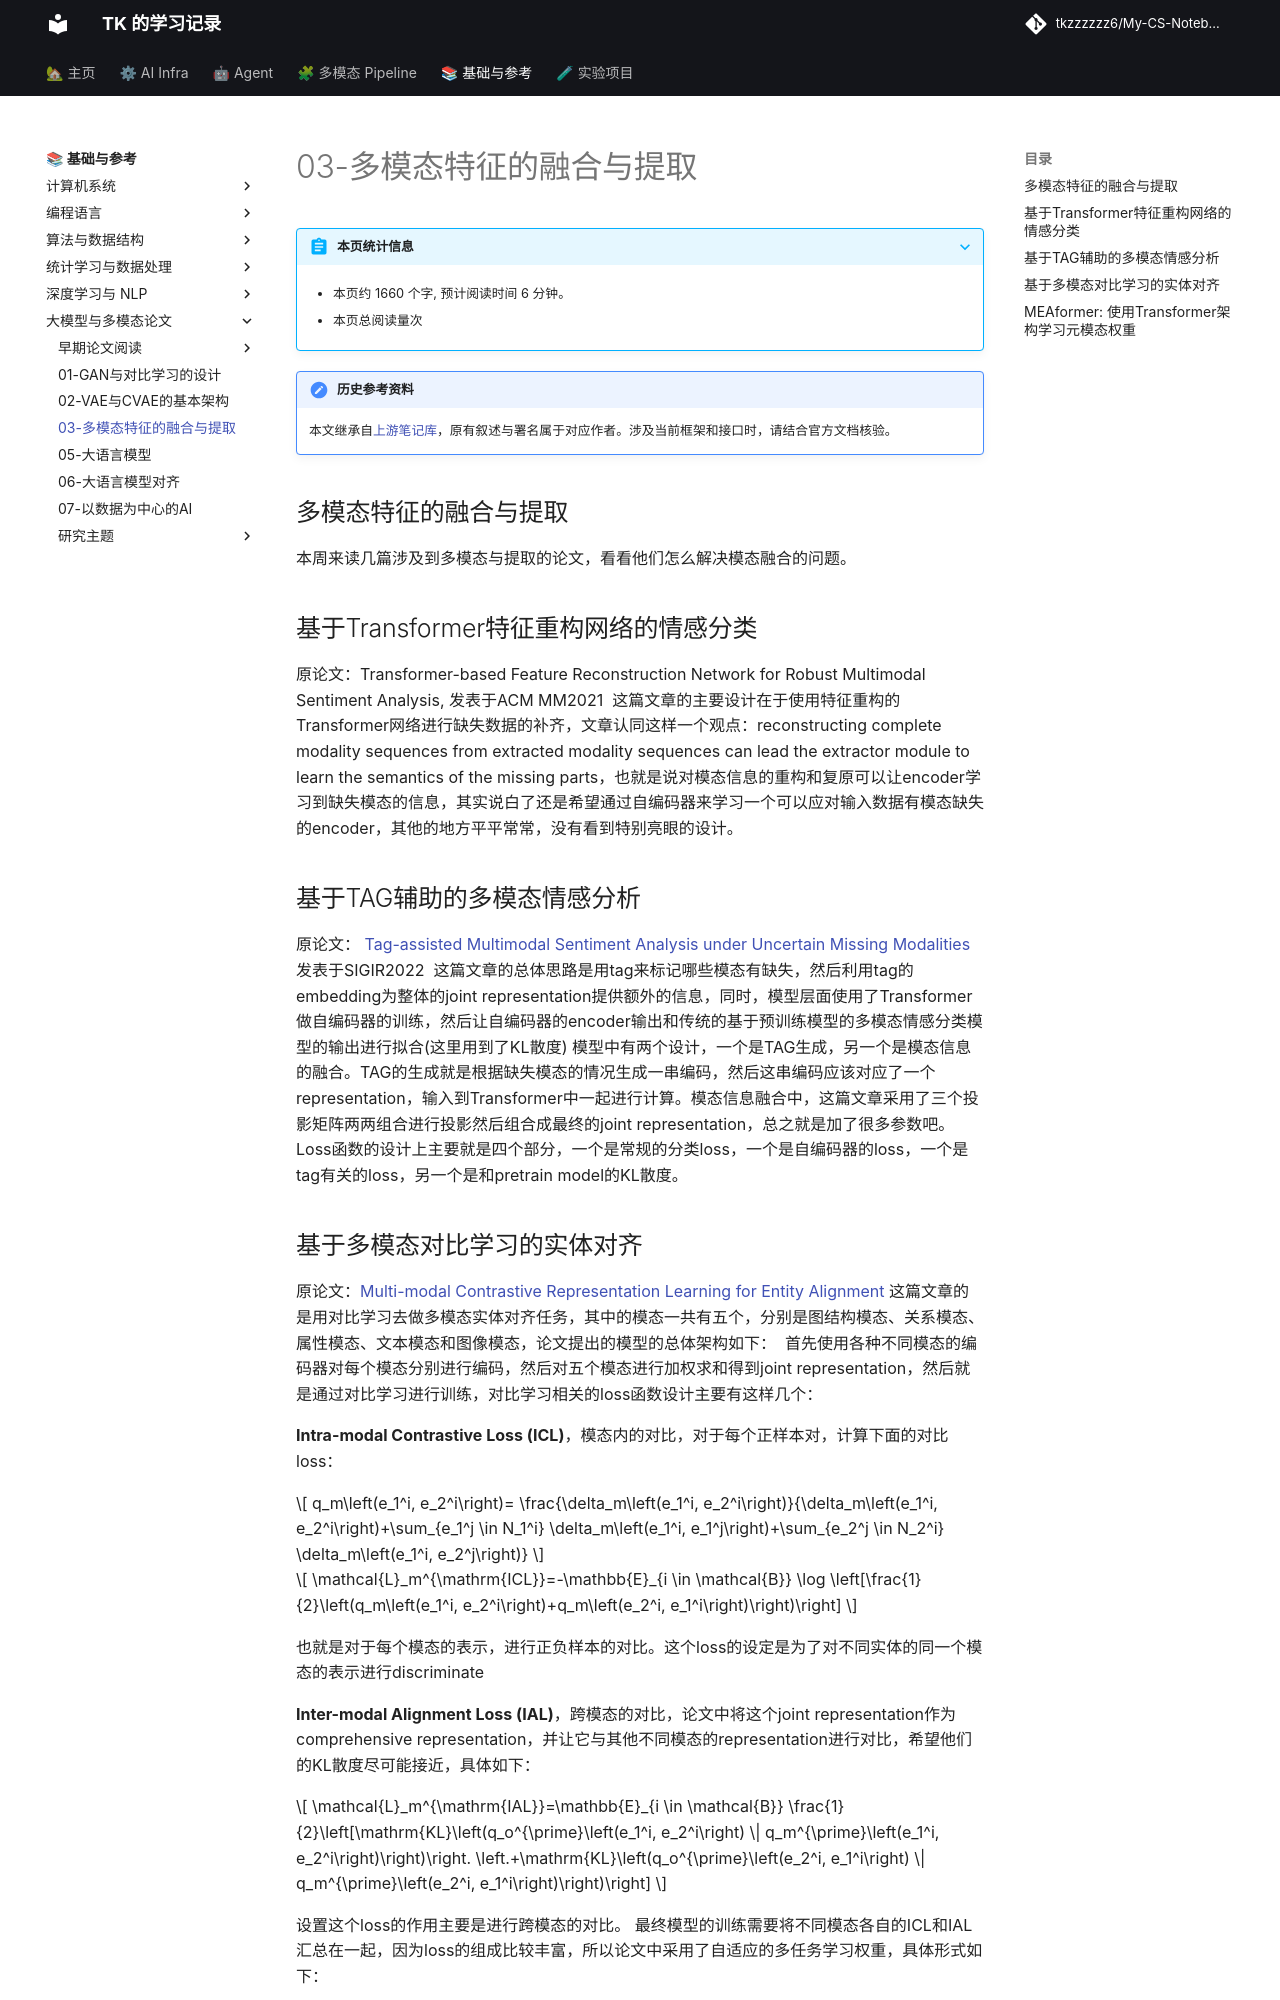

repository: tkzzzzzz6/My-CS-Notebook · page: Papers/03-多模态特征的融合与提取/index.html · generator: mkdocs

!!! note "历史参考资料"
    本文继承自[上游笔记库](https://github.com/zwygit2025/My-CS-Notebook/blob/a94d023/docs/Papers/03-%E5%A4%9A%E6%A8%A1%E6%80%81%E7%89%B9%E5%BE%81%E7%9A%84%E8%9E%8D%E5%90%88%E4%B8%8E%E6%8F%90%E5%8F%96.md)，原有叙述与署名属于对应作者。涉及当前框架和接口时，请结合官方文档核验。

## 多模态特征的融合与提取
本周来读几篇涉及到多模态与提取的论文，看看他们怎么解决模态融合的问题。

## 基于Transformer特征重构网络的情感分类
原论文：Transformer-based Feature Reconstruction Network for Robust Multimodal Sentiment Analysis, 发表于ACM MM2021
![](resources/Pasted%20image%2020230222164635.png)
这篇文章的主要设计在于使用特征重构的Transformer网络进行缺失数据的补齐，文章认同这样一个观点：reconstructing complete modality sequences from extracted modality sequences can lead the extractor module to learn the semantics of the missing parts，也就是说对模态信息的重构和复原可以让encoder学习到缺失模态的信息，其实说白了还是希望通过自编码器来学习一个可以应对输入数据有模态缺失的encoder，其他的地方平平常常，没有看到特别亮眼的设计。


## 基于TAG辅助的多模态情感分析
原论文： [Tag-assisted Multimodal Sentiment Analysis under Uncertain Missing Modalities](https://arxiv.org/abs/2204.13707) 发表于SIGIR2022
![](resources/Pasted%20image%2020230222141834.png)
这篇文章的总体思路是用tag来标记哪些模态有缺失，然后利用tag的embedding为整体的joint representation提供额外的信息，同时，模型层面使用了Transformer做自编码器的训练，然后让自编码器的encoder输出和传统的基于预训练模型的多模态情感分类模型的输出进行拟合(这里用到了KL散度)
模型中有两个设计，一个是TAG生成，另一个是模态信息的融合。TAG的生成就是根据缺失模态的情况生成一串编码，然后这串编码应该对应了一个representation，输入到Transformer中一起进行计算。模态信息融合中，这篇文章采用了三个投影矩阵两两组合进行投影然后组合成最终的joint representation，总之就是加了很多参数吧。
![](resources/Pasted%20image%2020230222142625.png)
Loss函数的设计上主要就是四个部分，一个是常规的分类loss，一个是自编码器的loss，一个是tag有关的loss，另一个是和pretrain model的KL散度。
